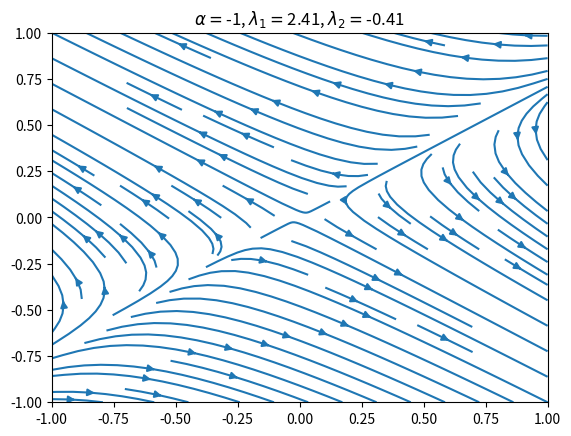
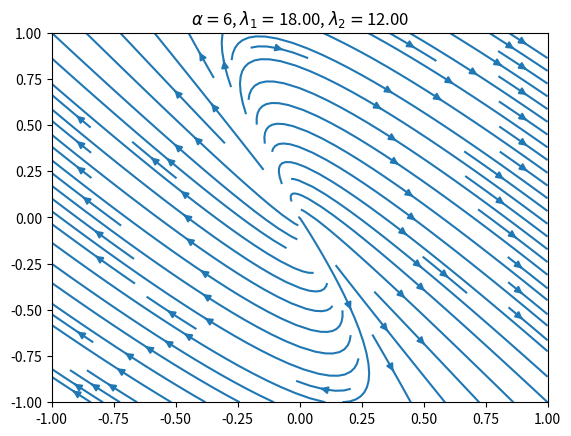
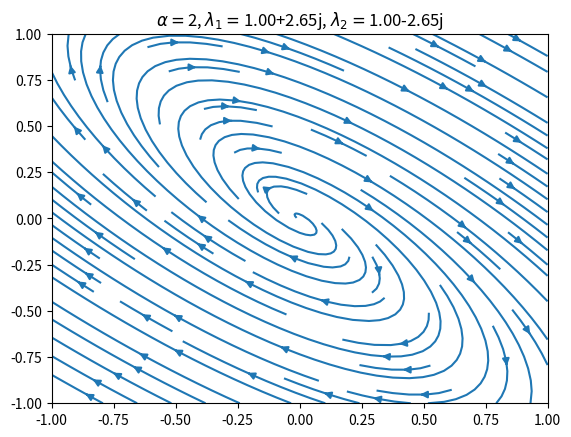
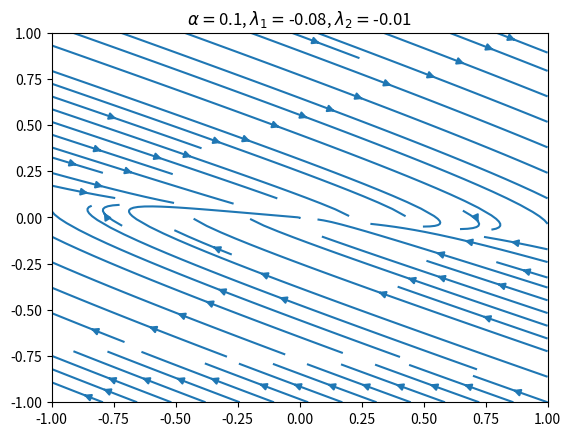
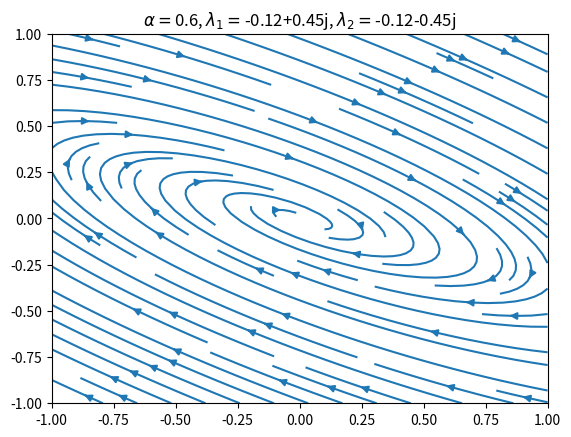

Reproduce these figures in Python, in order.
import numpy as np 
import matplotlib.pyplot as plt 
import math

def drawPhase(alpha, x1, x2):
    X1, X2 = np.meshgrid(x1, x2)
    dx1 = (alpha**2)*X1 + (2*alpha)*X2
    dx2 = (-alpha**2)*X1 + (-alpha)*X2
    coefficients = [1, -alpha**2+alpha, alpha**3]
    roots = np.roots(coefficients)
    roots = roots.tolist()
    l1 = roots[0]
    l2 = roots[1]
    plt.figure()
    a1 = plt.subplot()
    a1.streamplot(X1, X2, dx1, dx2)
    a1.set_title(r'$\alpha=$'+str(alpha)+r', $\lambda _1=${:.2f}, $\lambda _2=${:.2f}'.format(l1, l2))
    plt.show()

# initialize x1 x2
x1 = np.arange(-1, 1.1, 0.1)
x2 = np.arange(-1, 1.1, 0.1)

# (n+, n-) = (1, 1)
drawPhase(-1, x1, x2)

# (n+, n-) = (2, 0)
drawPhase(6, x1, x2)
drawPhase(2, x1, x2)

# (n+, n-) = (0, 2)
drawPhase(0.1, x1, x2)
drawPhase(0.6, x1, x2)
